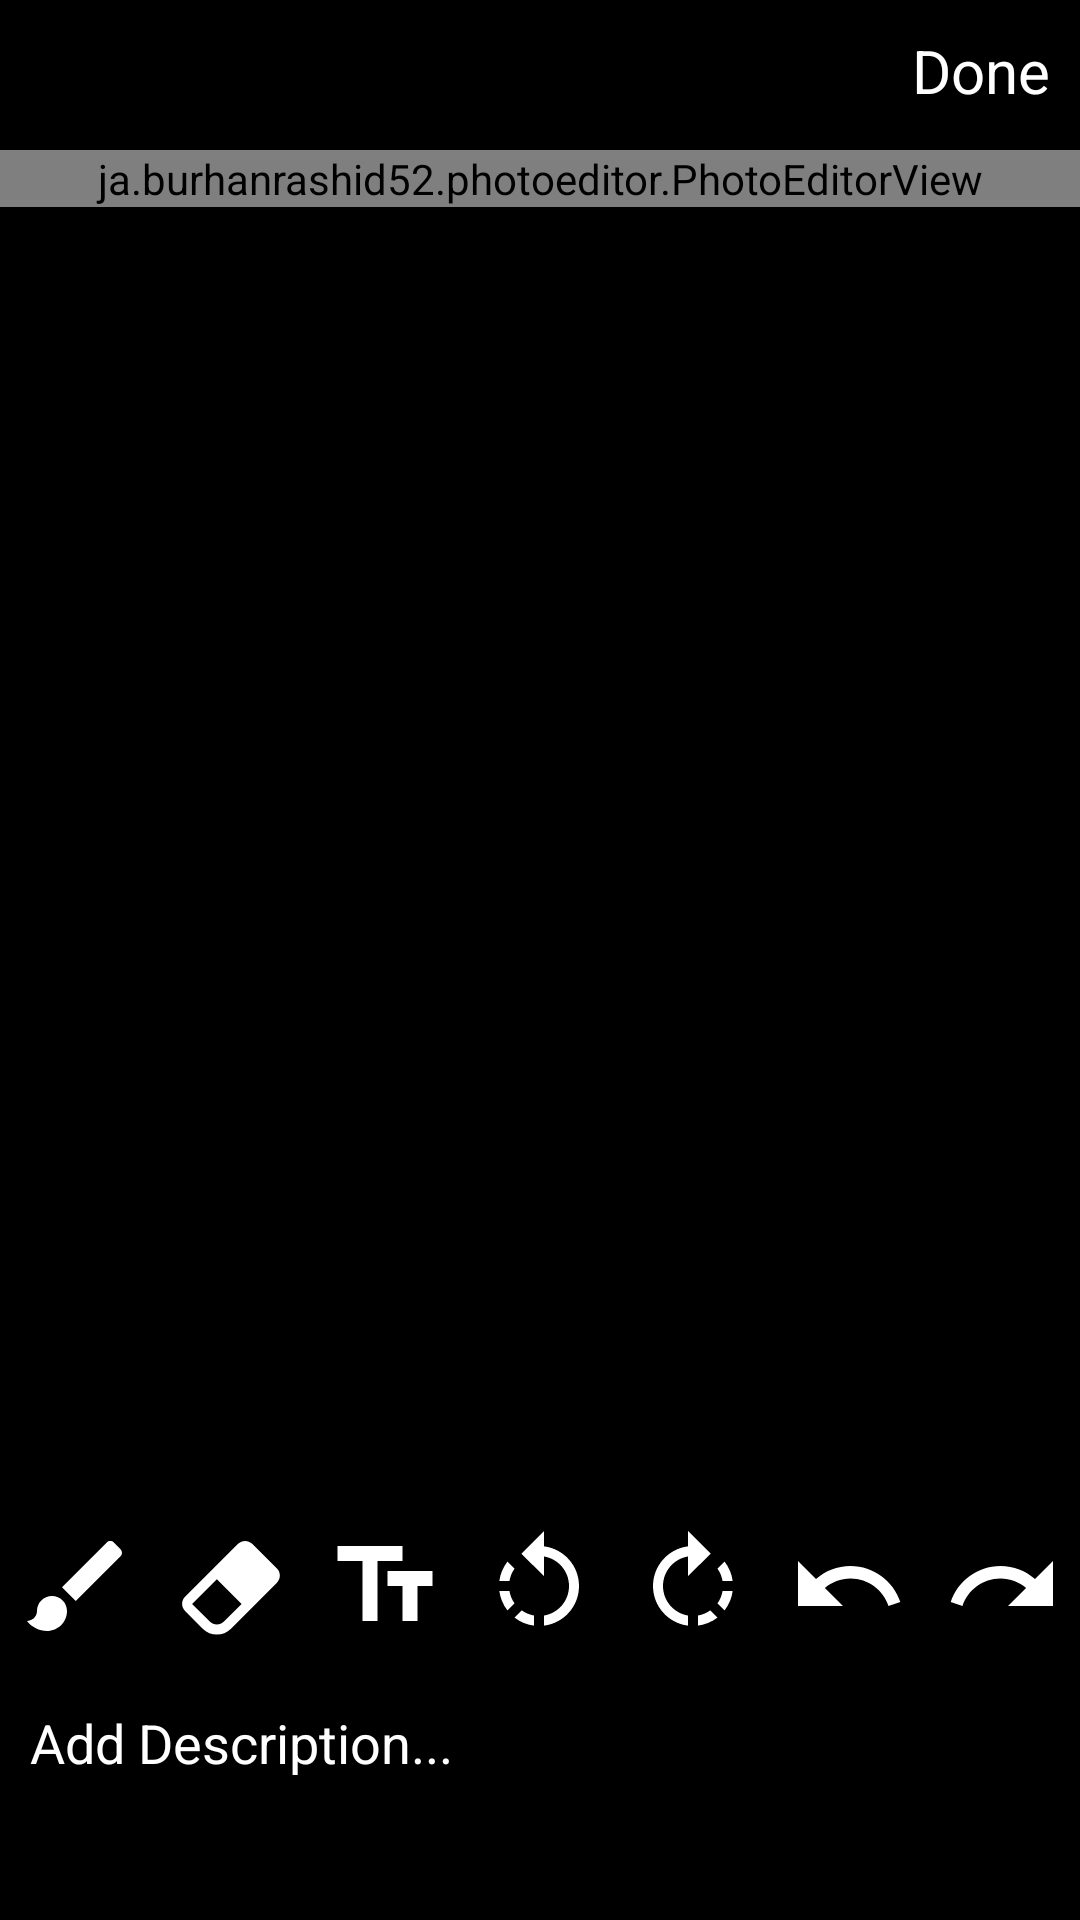

Write the Android layout XML for this screen, with the resource values it uses.
<!-- AndroidManifest.xml: application theme AppTheme -->
<!-- res/layout/activity_image_editing.xml -->
<?xml version="1.0" encoding="utf-8"?>
<RelativeLayout xmlns:android="http://schemas.android.com/apk/res/android"
    xmlns:app="http://schemas.android.com/apk/res-auto"
    xmlns:tools="http://schemas.android.com/tools"
    android:layout_width="match_parent"
    android:layout_height="match_parent"
    android:background="@color/colorBlack"
    tools:context=".ImageEditingActivity">

    <TextView
        android:layout_width="wrap_content"
        android:layout_height="wrap_content"
        android:layout_alignParentEnd="true"
        android:layout_marginTop="10dp"
        android:layout_marginEnd="10dp"
        android:onClick="doneEditing"
        android:text="Done"
        android:textColor="@color/colorWhite"
        android:textSize="20sp" />

    <ja.burhanrashid52.photoeditor.PhotoEditorView
        android:id="@+id/photoEditor_ImageEditing"
        android:layout_width="match_parent"
        android:layout_height="wrap_content"
        android:layout_marginTop="50dp"
        app:photo_src="@color/colorPrimary" />


    <LinearLayout
        android:layout_width="match_parent"
        android:layout_height="wrap_content"
        android:layout_alignParentBottom="true"
        android:orientation="vertical">


        <LinearLayout
            android:layout_width="match_parent"
            android:layout_height="wrap_content"
        android:orientation="horizontal">

        <ImageView
            android:layout_width="0dp"
            android:layout_height="40dp"
            android:layout_weight="1"
            android:onClick="editingToolClick"
            android:src="@drawable/ic_brush"
            android:tag="brush" />

        <ImageView
            android:id="@+id/iv_imageEdit_eraser"
            android:layout_width="0dp"
            android:layout_height="40dp"
            android:layout_weight="1"
            android:onClick="editingToolClick"
            android:src="@drawable/ic_erase"
            android:tag="eraser" />

        <ImageView
            android:id="@+id/iv_imageEdit_text_box"
            android:layout_width="0dp"
            android:layout_height="40dp"
            android:layout_weight="1"
            android:onClick="editingToolClick"
            android:src="@drawable/ic_text_field"
            android:tag="text" />

            <ImageView
                android:id="@+id/iv_imageEdit_rotleft"
                android:layout_width="0dp"
                android:layout_height="40dp"
                android:layout_weight="1"
                android:onClick="editingToolClick"
                android:src="@drawable/ic_rotate_left"
                android:tag="rotleft" />

            <ImageView
                android:id="@+id/iv_imageEdit_rotright"
                android:layout_width="0dp"
                android:layout_height="40dp"
                android:layout_weight="1"
                android:onClick="editingToolClick"
                android:src="@drawable/ic_rotate_right"
                android:tag="rotright" />
        <ImageView
            android:id="@+id/iv_imageEdit_undo"
            android:layout_width="0dp"
            android:layout_height="40dp"
            android:layout_weight="1"
            android:onClick="editingToolClick"
            android:src="@drawable/ic_undo"
            android:tag="undo" />

        <ImageView
            android:id="@+id/iv_imageEdit_redo"
            android:layout_width="0dp"
            android:layout_height="40dp"
            android:layout_weight="1"
            android:onClick="editingToolClick"
            android:src="@drawable/ic_redo"
            android:tag="redo" />

    </LinearLayout>


    <EditText
        android:id="@+id/et_imageEdit_desc"
        android:layout_width="match_parent"
        android:layout_height="wrap_content"
        android:layout_marginBottom="40dp"
        android:layout_marginTop="10dp"
        android:hint="Add Description..."
        android:inputType="textMultiLine"
        android:paddingLeft="10dp"
        android:paddingRight="10dp"
        android:textColor="@color/colorWhite"
        android:textColorHint="@color/colorWhite" />

    </LinearLayout>


</RelativeLayout>
<!-- resources referenced by this layout -->
<resources>
  <color name="colorBlack">#000</color>
  <color name="colorPrimary">#FF5722</color>
  <color name="colorWhite">#fff</color>
  <!-- drawable ic_brush (drawable) -->
  <vector xmlns:android="http://schemas.android.com/apk/res/android"
      android:width="36dp"
      android:height="36dp"
      android:tint="#FFFFFF"
      android:viewportWidth="24.0"
      android:viewportHeight="24.0">
      <path
          android:fillColor="#FF000000"
          android:pathData="M7,14c-1.66,0 -3,1.34 -3,3 0,1.31 -1.16,2 -2,2 0.92,1.22 2.49,2 4,2 2.21,0 4,-1.79 4,-4 0,-1.66 -1.34,-3 -3,-3zM20.71,4.63l-1.34,-1.34c-0.39,-0.39 -1.02,-0.39 -1.41,0L9,12.25 11.75,15l8.96,-8.96c0.39,-0.39 0.39,-1.02 0,-1.41z" />
  </vector>
  <!-- drawable ic_redo (drawable) -->
  <vector xmlns:android="http://schemas.android.com/apk/res/android"
      android:width="48dp"
      android:height="48dp"
      android:tint="#FFFFFF"
      android:viewportWidth="24.0"
      android:viewportHeight="24.0">
      <path
          android:fillColor="#FF000000"
          android:pathData="M18.4,10.6C16.55,8.99 14.15,8 11.5,8c-4.65,0 -8.58,3.03 -9.96,7.22L3.9,16c1.05,-3.19 4.05,-5.5 7.6,-5.5 1.95,0 3.73,0.72 5.12,1.88L13,16h9V7l-3.6,3.6z" />
  </vector>
  <!-- drawable ic_rotate_left (drawable) -->
  <vector xmlns:android="http://schemas.android.com/apk/res/android"
      android:width="48dp"
      android:height="48dp"
      android:tint="#FFFFFF"
      android:viewportWidth="24.0"
      android:viewportHeight="24.0">
      <path
          android:fillColor="#FF000000"
          android:pathData="M7.11,8.53L5.7,7.11C4.8,8.27 4.24,9.61 4.07,11h2.02c0.14,-0.87 0.49,-1.72 1.02,-2.47zM6.09,13L4.07,13c0.17,1.39 0.72,2.73 1.62,3.89l1.41,-1.42c-0.52,-0.75 -0.87,-1.59 -1.01,-2.47zM7.1,18.32c1.16,0.9 2.51,1.44 3.9,1.61L11,17.9c-0.87,-0.15 -1.71,-0.49 -2.46,-1.03L7.1,18.32zM13,4.07L13,1L8.45,5.55 13,10L13,6.09c2.84,0.48 5,2.94 5,5.91s-2.16,5.43 -5,5.91v2.02c3.95,-0.49 7,-3.85 7,-7.93s-3.05,-7.44 -7,-7.93z" />
  </vector>
  <!-- drawable ic_rotate_right (drawable) -->
  <vector xmlns:android="http://schemas.android.com/apk/res/android"
      android:width="48dp"
      android:height="48dp"
      android:tint="#FFFFFF"
      android:viewportWidth="24.0"
      android:viewportHeight="24.0">
      <path
          android:fillColor="#FF000000"
          android:pathData="M15.55,5.55L11,1v3.07C7.06,4.56 4,7.92 4,12s3.05,7.44 7,7.93v-2.02c-2.84,-0.48 -5,-2.94 -5,-5.91s2.16,-5.43 5,-5.91L11,10l4.55,-4.45zM19.93,11c-0.17,-1.39 -0.72,-2.73 -1.62,-3.89l-1.42,1.42c0.54,0.75 0.88,1.6 1.02,2.47h2.02zM13,17.9v2.02c1.39,-0.17 2.74,-0.71 3.9,-1.61l-1.44,-1.44c-0.75,0.54 -1.59,0.89 -2.46,1.03zM16.89,15.48l1.42,1.41c0.9,-1.16 1.45,-2.5 1.62,-3.89h-2.02c-0.14,0.87 -0.48,1.72 -1.02,2.48z" />
  </vector>
  <!-- drawable ic_text_field (drawable) -->
  <vector xmlns:android="http://schemas.android.com/apk/res/android"
      android:width="48dp"
      android:height="48dp"
      android:tint="#FFFFFF"
      android:viewportWidth="24.0"
      android:viewportHeight="24.0">
      <path
          android:fillColor="#FF000000"
          android:pathData="M2.5,4v3h5v12h3L10.5,7h5L15.5,4h-13zM21.5,9h-9v3h3v7h3v-7h3L21.5,9z" />
  </vector>
  <!-- drawable ic_undo (drawable) -->
  <vector xmlns:android="http://schemas.android.com/apk/res/android"
      android:width="48dp"
      android:height="48dp"
      android:tint="#FFFFFF"
      android:viewportWidth="24.0"
      android:viewportHeight="24.0">
      <path
          android:fillColor="#FF000000"
          android:pathData="M12.5,8c-2.65,0 -5.05,0.99 -6.9,2.6L2,7v9h9l-3.62,-3.62c1.39,-1.16 3.16,-1.88 5.12,-1.88 3.54,0 6.55,2.31 7.6,5.5l2.37,-0.78C21.08,11.03 17.15,8 12.5,8z" />
  </vector>
  <style name="AppTheme" parent="Theme.AppCompat.Light.NoActionBar">
          
          <item name="colorPrimary">@color/colorPrimary</item>
          <item name="colorPrimaryDark">@color/colorPrimaryDark</item>
          <item name="colorAccent">@color/colorAccent</item>
      </style>
  <color name="colorPrimaryDark">#E64A19</color>
  <color name="colorAccent">#448AFF</color>
</resources>
